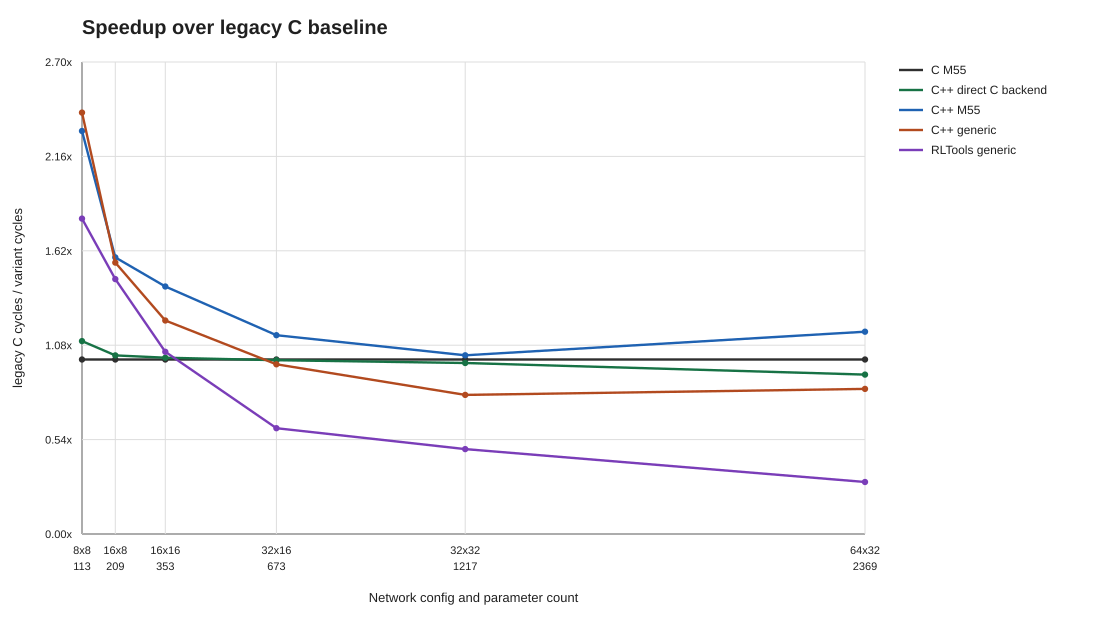

The table this chart was drawn from, first rows:
config, params, variant, cycles_avg, speedup_over_legacy, cycles_over_legacy
8x8, 113, legacy_c, 5272103, 1.0, 1.0
8x8, 113, cpp_direct_c_backend, 4769406, 1.105, 0.9046
8x8, 113, cpp_m55, 2283172, 2.309, 0.4331
8x8, 113, cpp_generic, 2183096, 2.415, 0.4141
8x8, 113, rltools_generic, 2916690, 1.808, 0.5532
16x8, 209, legacy_c, 6453950, 1.0, 1.0
16x8, 209, cpp_direct_c_backend, 6304666, 1.024, 0.9769
16x8, 209, cpp_m55, 4071667, 1.585, 0.6309
16x8, 209, cpp_generic, 4150459, 1.555, 0.6431
16x8, 209, rltools_generic, 4417836, 1.461, 0.6845
16x16, 353, legacy_c, 8225296, 1.0, 1.0
16x16, 353, cpp_direct_c_backend, 8143924, 1.01, 0.9901
16x16, 353, cpp_m55, 5798718, 1.418, 0.705
16x16, 353, cpp_generic, 6722129, 1.224, 0.8173
16x16, 353, rltools_generic, 7877178, 1.044, 0.9577
32x16, 673, legacy_c, 11807619, 1.0, 1.0
32x16, 673, cpp_direct_c_backend, 11852252, 0.9962, 1.004
32x16, 673, cpp_m55, 10366833, 1.139, 0.878
32x16, 673, cpp_generic, 12143439, 0.9723, 1.028
32x16, 673, rltools_generic, 19483718, 0.606, 1.65
32x32, 1217, legacy_c, 17254492, 1.0, 1.0
32x32, 1217, cpp_direct_c_backend, 17611204, 0.9797, 1.021
32x32, 1217, cpp_m55, 16851642, 1.024, 0.9767
32x32, 1217, cpp_generic, 21649349, 0.797, 1.255
32x32, 1217, rltools_generic, 35461526, 0.4866, 2.055
64x32, 2369, legacy_c, 31926414, 1.0, 1.0
64x32, 2369, cpp_direct_c_backend, 34943433, 0.9137, 1.094
64x32, 2369, cpp_m55, 27541811, 1.159, 0.8627
64x32, 2369, cpp_generic, 38407929, 0.8312, 1.203
64x32, 2369, rltools_generic, 107076773, 0.2982, 3.354
